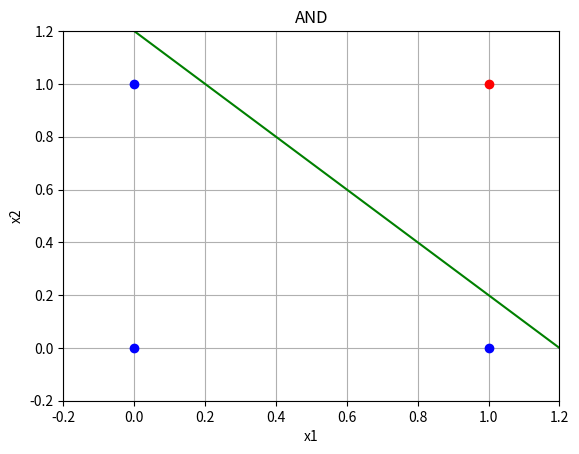

Write the Python code that produced this figure.
import matplotlib.pyplot as plt
import numpy as np


def and_operation(x1, x2):
    i = np.array([x1, x2])
    # Wegith and threshold is defined manually for correct AND
    w = np.array([0.5, 0.5])
    b = -0.7
    tmp = np.sum(i * w) + b
    if tmp <= 0:
        return 0
    else:
        return 1


X = [[0, 0], [0, 1], [1, 0], [1, 1]]

for x in X:
    y = and_operation(x[0], x[1])
    color = None
    if y == 0:
        color = "b"
    else:
        color = "r"
    plt.plot(x[0], x[1], "o" + color)

# Dividing line
eq = lambda _x: -_x + 1.2
x1 = [i * 0.1 for i in range(-4, 14)]
y1 = list(map(eq, x1))
plt.plot(x1, y1, "g")

plt.grid()
plt.xlim(-0.2, 1.2)
plt.ylim(-0.2, 1.2)
plt.title("AND")
plt.xlabel("x1")
plt.ylabel("x2")
plt.show()
